Run: headless pygame with SDL's dummy video driver; simulated clock (each Clock.tick advances the game by its frame time, no real sleeping); random seed 0; keys injected as events and as key.get_pressed() state; no mouse input.
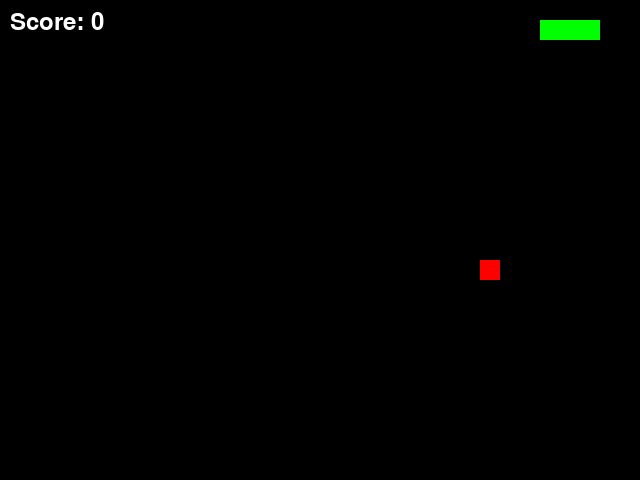
Frame 1 of 3 · flips 1–60 · no input
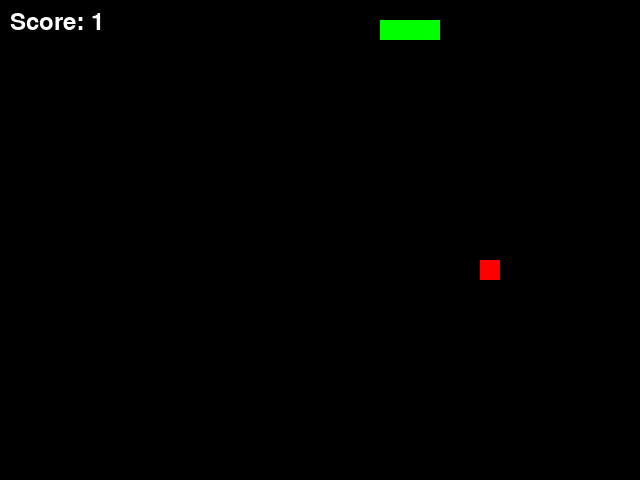
Frame 2 of 3 · flips 61–180 · tapped SPACE, RETURN · held RIGHT (→), D
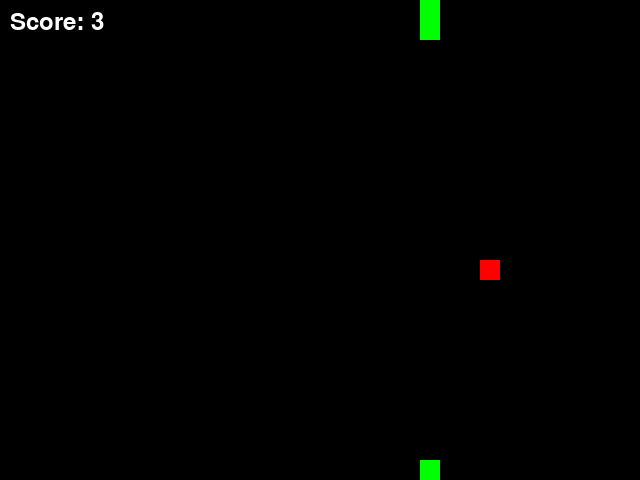
Frame 3 of 3 · flips 181–300 · held DOWN (↓), S

The pygame program that drew these frames:

import pygame
import sys
import random
from pygame.locals import *

pygame.init()

font = pygame.font.Font(None, 36)

# Screen dimensions
WIDTH = 640
HEIGHT = 480
CELL_SIZE = 20

# Colors
WHITE = (255, 255, 255)
BLACK = (0, 0, 0)
GREEN = (0, 255, 0)
RED = (255, 0, 0)

def main():    
    size = WIDTH, HEIGHT
    screen = pygame.display.set_mode(size)
    pygame.display.set_caption("Snake Game")

    snake = [(20, 20), (40, 20), (60, 20)]
    snake_direction = (20, 0)
    food = random_food_position(snake)

    clock = pygame.time.Clock()
    grace_period = 101  # player can't kill themselves in the first 10 seconds * 10 ticks per second
    score = 0
    time_elapsed = 0
    while True:
        grace_period -= 1
        time_elapsed += 1
        if time_elapsed % 100 == 0:
            score += 1
        for event in pygame.event.get():
            if event.type == QUIT:                
                pygame.quit()
                sys.exit()

            if event.type == KEYDOWN:
                if event.key in (K_UP, K_w) and snake_direction[1] != 20:
                    snake_direction = (0, -20)
                elif event.key in (K_DOWN, K_s) and snake_direction[1] != -20:
                    snake_direction = (0, 20)
                elif event.key in (K_LEFT, K_a) and snake_direction[0] != 20:
                    snake_direction = (-20, 0)
                elif event.key in (K_RIGHT, K_d) and snake_direction[0] != -20:
                    snake_direction = (20, 0)
                elif event.key in (K_ESCAPE, K_q):
                    game_over(screen, score)


        new_head = ((snake[0][0] + snake_direction[0]) % WIDTH, (snake[0][1] + snake_direction[1]) % HEIGHT)

        snake.insert(0, new_head)

        if snake[0] == food:
            food = random_food_position(snake)
            score += 10
        else:
            snake.pop()


        if grace_period <= 0 and snake[0] in snake[1:]:
                game_over(screen,score)
        
   
        
        screen.fill(BLACK)

        draw_food(screen, food)
        draw_snake(screen, snake)
        draw_score(screen, score)
       
        pygame.display.update()
        clock.tick(10)

def draw_snake(screen, snake):
    for segment in snake:
        pygame.draw.rect(screen, GREEN, (segment[0], segment[1], CELL_SIZE, CELL_SIZE))

def draw_food(screen, food):
    pygame.draw.rect(screen, RED, (food[0], food[1], CELL_SIZE, CELL_SIZE))

def random_food_position(snake):
    while True:
        food = (random.randrange(0, WIDTH, CELL_SIZE), random.randrange(0, HEIGHT, CELL_SIZE))
        if food not in snake:
            return food
        
def draw_score(screen, score):
    score_text = font.render(f"Score: {score}", True, WHITE)
    screen.blit(score_text, (10, 10))

def game_over(screen, score):
    screen.fill(BLACK)

    # Draw a coiled snake with a red forked tongue
    pixel_size = 4
    snake_pixels = [
        # Body
        (12, 4), (13, 4), (14, 4), (15, 4), (16, 4), (17, 4), (18, 4),
        (11, 5), (12, 5), (18, 5), (19, 5), (20, 5),
        (11, 6), (12, 6), (20, 6),
        (11, 7), (20, 7),
        (11, 8), (20, 8),
        (11, 9), (12, 9), (13, 9), (14, 9), (15, 9), (16, 9), (17, 9), (18, 9), (19, 9), (20, 9),
        # Head
        (12, 3), (13, 3), (14, 3), (15, 3), (16, 3), (17, 3),
        (11, 4), (11, 5), (11, 6),
        # Eyes
        (13, 2), (15, 2),
        # Tongue
        (12, 1), (17, 1), (13, 0), (16, 0),
    ]

    for pixel in snake_pixels:
        if pixel in [(12, 1), (17, 1), (13, 0), (16, 0)]:
            color = RED
        elif pixel in [(13, 2), (15, 2)]:
            color = WHITE
        else:
            color = GREEN

        pygame.draw.rect(screen, color, (pixel[0] * pixel_size, pixel[1] * pixel_size, pixel_size, pixel_size))

    # Show final score
    score_text = font.render(f"Final Score: {score}", True, WHITE)
    screen.blit(score_text, (WIDTH // 2 - score_text.get_width() // 2, HEIGHT // 2))

    # Show "Press any key to exit" message
    exit_text = font.render("Press any key to exit", True, WHITE)
    screen.blit(exit_text, (WIDTH // 2 - exit_text.get_width() // 2, HEIGHT // 2 + 40))

    pygame.display.update()

    # Wait for a key press to exit
    while True:
        for event in pygame.event.get():
            if event.type == QUIT or event.type == KEYDOWN:
                pygame.quit()
                sys.exit()



if __name__ == "__main__":
    main()
